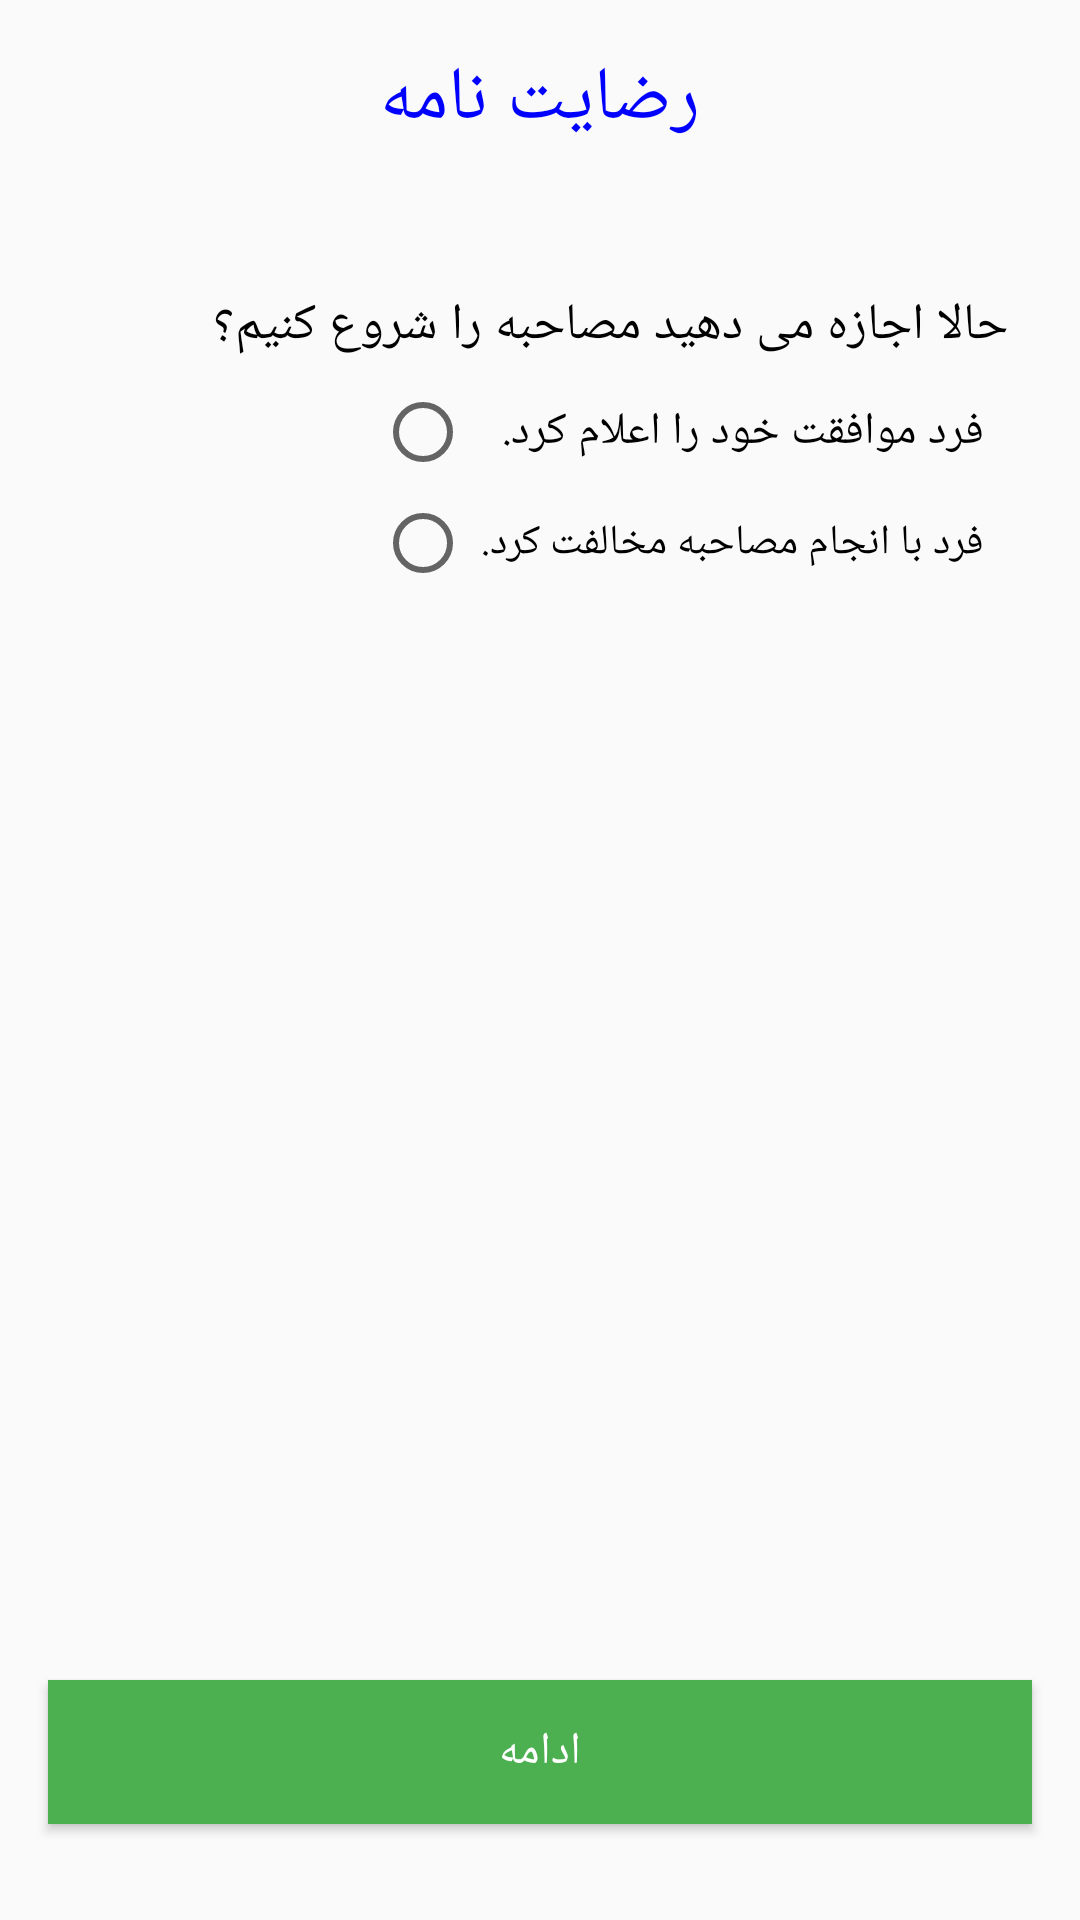

The Android layout XML behind this screen, and the referenced resources:
<!-- AndroidManifest.xml: application theme AppTheme -->
<!-- res/layout/activity_shoro_por.xml -->
<?xml version="1.0" encoding="utf-8"?>
<androidx.constraintlayout.widget.ConstraintLayout xmlns:android="http://schemas.android.com/apk/res/android"
    xmlns:app="http://schemas.android.com/apk/res-auto"
    xmlns:tools="http://schemas.android.com/tools"
    android:layout_width="match_parent"
    android:layout_height="match_parent"

    tools:context="com.topapp.ShoroPor">


    <TextView
        android:id="@+id/textView15"
        android:layout_width="wrap_content"
        android:layout_height="wrap_content"
        android:layout_marginTop="16dp"
        android:fontFamily="@font/vazir"
        android:textSize="25dp"
        android:text="رضایت نامه"
        android:textColor="#0000FF"
        app:layout_constraintEnd_toEndOf="parent"
        app:layout_constraintStart_toStartOf="parent"
        app:layout_constraintTop_toTopOf="parent" />

    <TextView
        android:id="@+id/textView16"
        android:layout_width="0dp"
        android:layout_height="wrap_content"
        android:layout_marginStart="16dp"
        android:layout_marginTop="8dp"
        android:layout_marginEnd="16dp"
        android:textSize="17dp"

        app:layout_constraintEnd_toEndOf="parent"
        app:layout_constraintStart_toStartOf="parent"
        app:layout_constraintTop_toBottomOf="@+id/textView15" />

    <Button
        android:id="@+id/button9"
        android:layout_width="0dp"
        android:layout_height="wrap_content"
        android:layout_marginStart="16dp"
        android:layout_marginEnd="16dp"
        android:textColor="#ffffff"
        android:background="#4CAF50"
        android:layout_marginBottom="32dp"
        android:fontFamily="@font/vazir"
        android:textSize="15dp"
        android:text="ادامه"
        app:layout_constraintBottom_toBottomOf="parent"
        app:layout_constraintEnd_toEndOf="parent"
        app:layout_constraintStart_toStartOf="parent" />

    <TextView
        android:id="@+id/textView17"
        android:layout_width="wrap_content"
        android:layout_height="wrap_content"
        android:layout_marginTop="16dp"
        android:layout_marginEnd="24dp"
        android:fontFamily="@font/vazir"
        android:textSize="17dp"
        android:textColor="#000000"
        android:text="حالا اجازه می دهيد مصاحبه را شروع کنيم؟"
        app:layout_constraintEnd_toEndOf="parent"
        app:layout_constraintTop_toBottomOf="@+id/textView16" />

    <RadioGroup
        android:id="@+id/myrgg"
        android:layout_width="wrap_content"

        android:layout_height="wrap_content"
        android:layout_marginTop="8dp"
        android:layout_marginEnd="32dp"
        android:textSize="15dp"
        app:layout_constraintEnd_toEndOf="parent"
        app:layout_constraintTop_toBottomOf="@+id/textView17">

        <RadioButton
            android:id="@+id/radioButton"
            android:layout_width="match_parent"
            android:layout_height="wrap_content"
            android:text="فرد موافقت خود را اعلام کرد."
            android:textSize="15dp" />

        <RadioButton
            android:id="@+id/radioButton2"
            android:layout_width="match_parent"
            android:layout_height="wrap_content"
            android:layout_marginTop="5dp"
            android:text="فرد با انجام مصاحبه مخالفت کرد. " />
    </RadioGroup>

</androidx.constraintlayout.widget.ConstraintLayout>
<!-- resources referenced by this layout -->
<resources>
  <style name="AppTheme" parent="Theme.AppCompat.Light.DarkActionBar">
          
          <item name="colorPrimary">@color/colorPrimary</item>
          <item name="colorPrimaryDark">@color/colorPrimaryDark</item>
          <item name="colorAccent">@color/colorAccent</item>
          <item name="android:layoutDirection">ltr</item>
  
      </style>
  <color name="colorPrimary">#1d2b36</color>
  <color name="colorPrimaryDark">#121B22</color>
  <color name="colorAccent">#00ACC1</color>
</resources>
